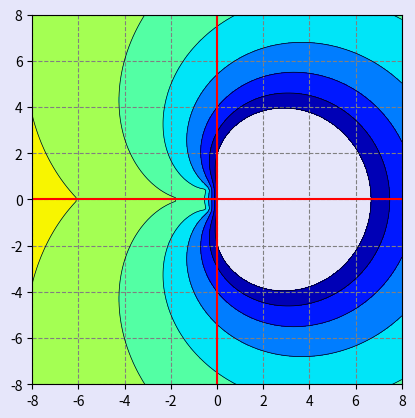

Reproduce this figure in Python.
# -------------------------------------------------------------------------
#
# PYTHON for DUMMIES 23-24
# Problème 7
#
# Calcul de la zone de stabilité d'une méthode de Gear
# [redacted]
#
# -------------------------------------------------------------------------
#

import numpy as np
from numpy import *

# ============================================================
# FONCTIONS A MODIFIER [begin]
#
# -1- La zone de stabilité de Gear d'ordre un (qui est la méthode
#     d'Euler implicite :-) vous est offerte gracieusement
#     par les descendants de la famille Gear !
#
#     Evidemment, c'est plus compliqué pour les autres ordres !
#  

def stabilityGear(x, y, order):
  if (order > 6) :
    return zeros(order+1),zeros(shape(x))
  
  coeff = array([
  [1, 1],
  [2/3, 4/3, -1/3],
  [6/11, 18/11, -9/11, 2/11],
  [12/25, 48/25, -36/25, 16/25, -3/25],
  [60/137, 300/137, -300/137, 200/137, -75/137, 12/137],
  [60/147, 360/147, -450/147, 400/147, -225/147, 72/147, -10/147]][order-1])

  z = x + 1j*y
  gain = zeros(shape(z))
  for i in range(shape(z)[0]) :
    for j in range(shape(z)[1]) :
       gain[i,j] = max(abs(roots([(coeff[0]*z[i,j] -1),*coeff[1:]])))
  return gain,coeff

#
# FONCTIONS A MODIFIER [end]
# ============================================================
#
# ------------------------------------------------------------------------------------ 
#
# Script de test
#
#
# -1- Choix de l'ordre et de la précision de la carte de stabilité
#
# ------------------------------------------------------------------------------------ 

def main() : 
  order = 3
  n = 100
  x,y = np.meshgrid(np.linspace(-8,8,n),np.linspace(-8,8,n))

  
  gain,coeff = stabilityGear(x,y,order)

#
# -2- Impression des coefficients de la méthode de Gear
#     Observer l'utilisation du module "fractions" qui permet
#     d'écrire des nombres en virgule flottante sous la forme de fractions !
#     
#     Retirer la ligne np.set_printoptions
#     Noter aussi les astuces dans les paramètres :-)
#     Merci à : https://stackoverflow.com/questions/42209365/numpy-convert-decimals-to-fractions
#
#

  import fractions
  np.set_printoptions(formatter={'all':lambda x: str(fractions.Fraction(x).limit_denominator())})
  print("==== Coefficients of Gear's method for order = %d ========== " % order)
  print("     ",end='')
  print(coeff)


#
# -3- Faire le joli plot
#

  import matplotlib.pyplot as plt
  import matplotlib
  matplotlib.rcParams['toolbar'] = 'None'
  plt.rcParams['figure.facecolor'] = 'lavender'
  plt.rcParams['axes.facecolor'] = 'lavender'
  plt.figure("Stability of Gear's method : order = %d" % order)
  plt.contourf(x,y,gain,np.arange(0,1.1,0.1),cmap=plt.cm.jet_r)
  plt.contour(x,y,gain,np.arange(0,1.1,0.1),colors='black',linewidths=0.5)
  ax = plt.gca()
  ax.axhline(y=0,color='r')
  ax.axvline(x=0,color='r')
  ax.yaxis.grid(color='gray',linestyle='dashed')
  ax.xaxis.grid(color='gray',linestyle='dashed')
  ax.set_aspect('equal', 'box')
  plt.show()
  
  
main() 